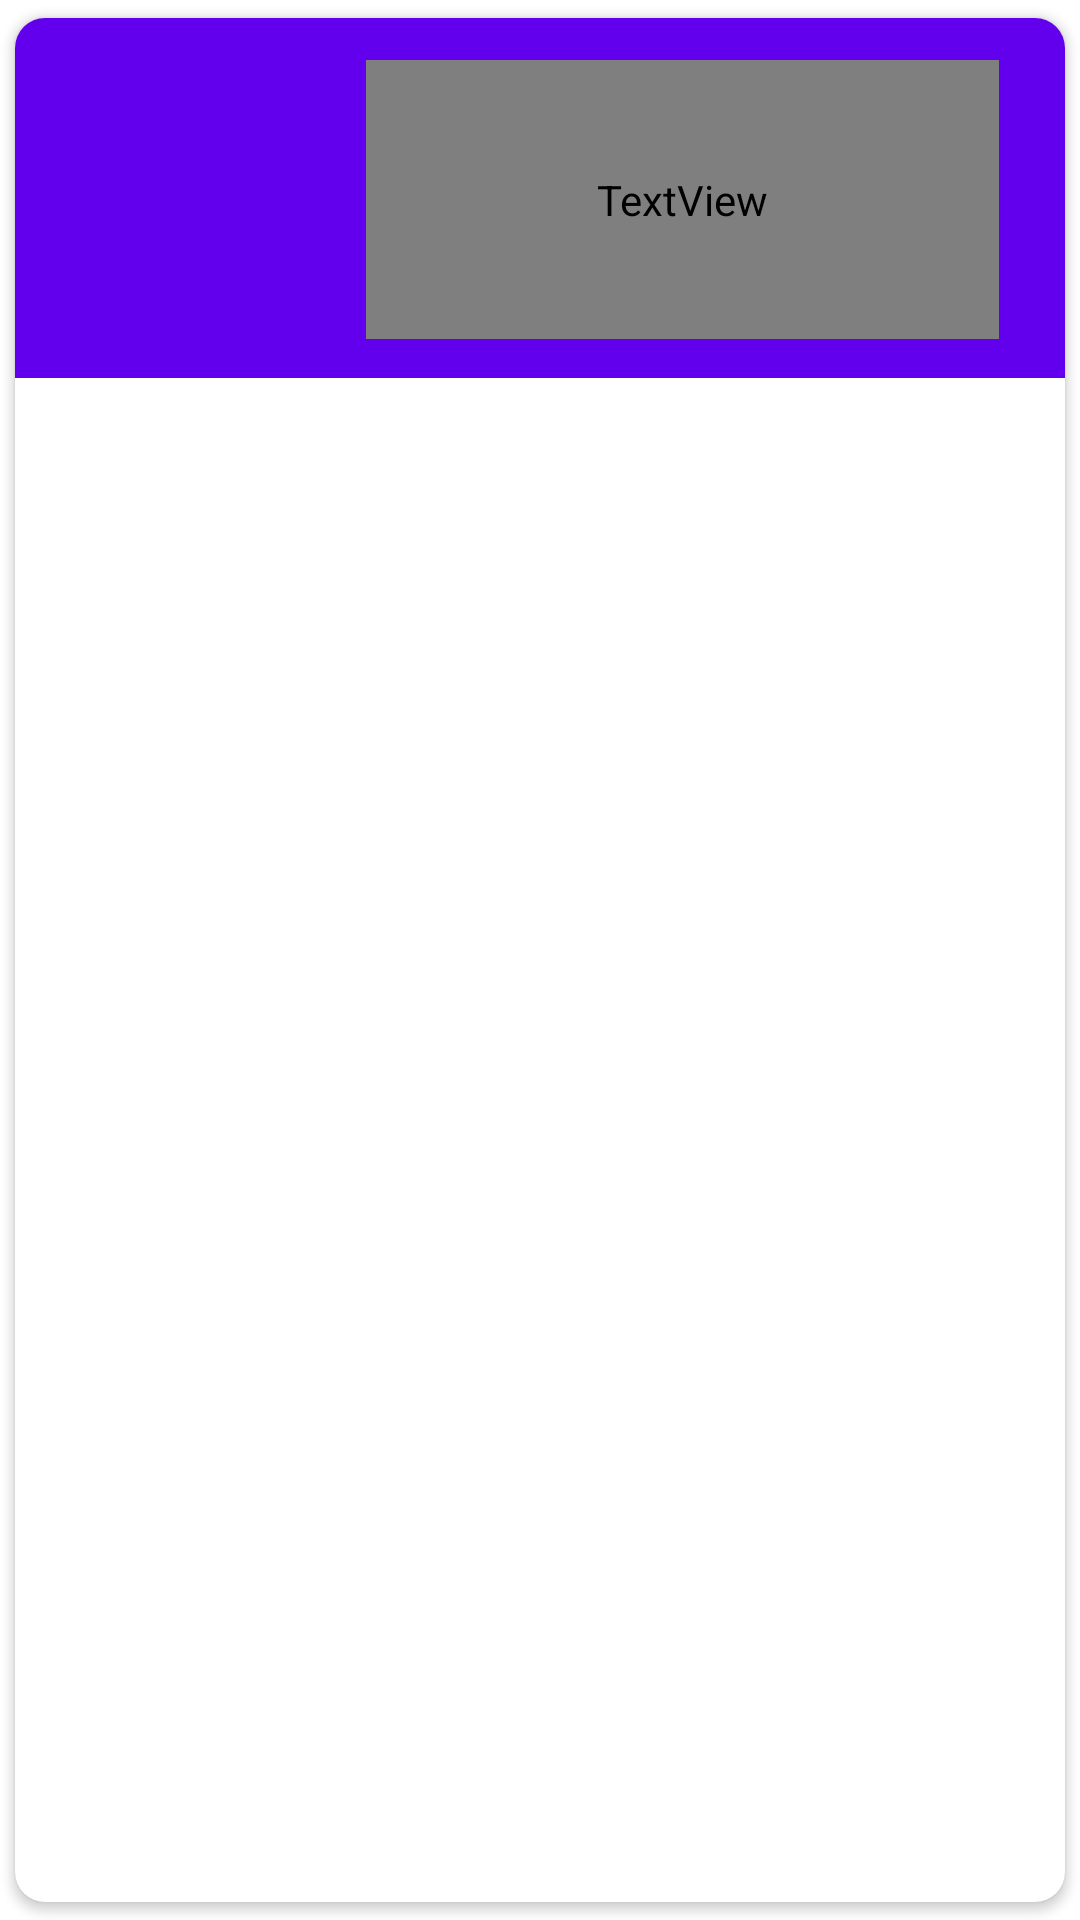

Reconstruct the res/layout file that produces this screen, plus the resources it refers to.
<!-- AndroidManifest.xml: application theme Theme.Proyecto3CM -->
<!-- res/layout/list_element.xml -->
<?xml version="1.0" encoding="utf-8"?>
<androidx.cardview.widget.CardView xmlns:android="http://schemas.android.com/apk/res/android"
    xmlns:app="http://schemas.android.com/apk/res-auto"
    xmlns:tools="http://schemas.android.com/tools"
    android:layout_width="match_parent"
    android:layout_height="wrap_content"
    android:animateLayoutChanges="true"
    android:elevation="6dp"
    app:cardCornerRadius="10dp"
    app:cardUseCompatPadding="true">


    <LinearLayout
        android:layout_width="match_parent"
        android:layout_height="wrap_content"
        android:orientation="vertical">

        <RelativeLayout
            android:layout_width="match_parent"
            android:layout_height="wrap_content"
            android:background="@color/design_default_color_primary">

            <ImageView
                android:id="@+id/ivThumbnail"
                android:layout_width="80dp"
                android:layout_height="100dp"
                android:layout_alignParentStart="true"
                android:layout_alignParentTop="true"
                android:layout_marginStart="18dp"
                android:layout_marginTop="10dp"
                android:layout_marginBottom="10dp"
                app:srcCompat="@drawable/pokeelement" />

            <LinearLayout
                android:layout_width="262dp"
                android:layout_height="93dp"
                android:layout_alignParentTop="true"
                android:layout_alignParentEnd="true"
                android:layout_centerVertical="true"
                android:layout_marginStart="19dp"
                android:layout_marginTop="14dp"
                android:layout_marginEnd="22dp"
                android:layout_toEndOf="@+id/ivThumbnail"
                android:orientation="vertical">

                <TextView
                    android:id="@+id/tvPokeName"
                    android:layout_width="match_parent"
                    android:layout_height="match_parent"
                    android:fontFamily="@font/calligi"
                    android:gravity="center_vertical"
                    android:textColor="@color/material_on_surface_emphasis_high_type"
                    android:textSize="30sp"
                    android:textStyle="bold"
                    tools:text="Name" />

            </LinearLayout>
        </RelativeLayout>
    </LinearLayout>
</androidx.cardview.widget.CardView>
<!-- resources referenced by this layout -->
<resources>
  <style name="Theme.Proyecto3CM" parent="Theme.MaterialComponents.DayNight.NoActionBar">
          
          <item name="colorPrimary">@color/purple_500</item>
          <item name="colorPrimaryVariant">@color/purple_700</item>
          <item name="colorOnPrimary">@color/white</item>
          
          <item name="colorSecondary">@color/teal_200</item>
          <item name="colorSecondaryVariant">@color/teal_700</item>
          <item name="colorOnSecondary">@color/black</item>
          
          <item name="android:statusBarColor" tools:targetApi="l">?attr/colorPrimaryVariant</item>
          
      </style>
  <!-- not gathered from this repository: default colours our renderer supplied (Android Studio template values) -->
  <color name="purple_500">#FF6200EE</color>
  <color name="purple_700">#FF3700B3</color>
  <color name="teal_200">#FF03DAC5</color>
  <color name="teal_700">#FF018786</color>
  <color name="black">#FF000000</color>
  <color name="white">#FFFFFFFF</color>
</resources>
